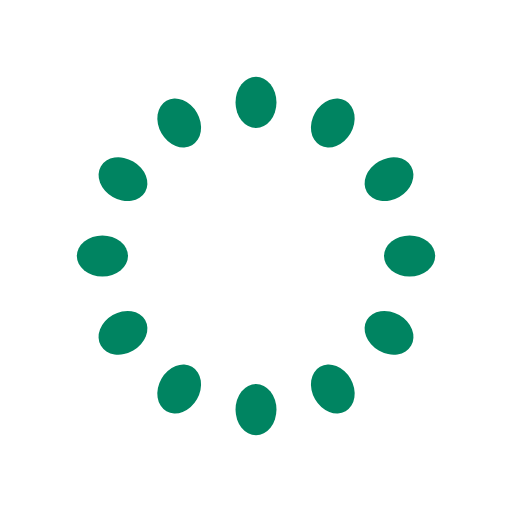
t = 0.00 s
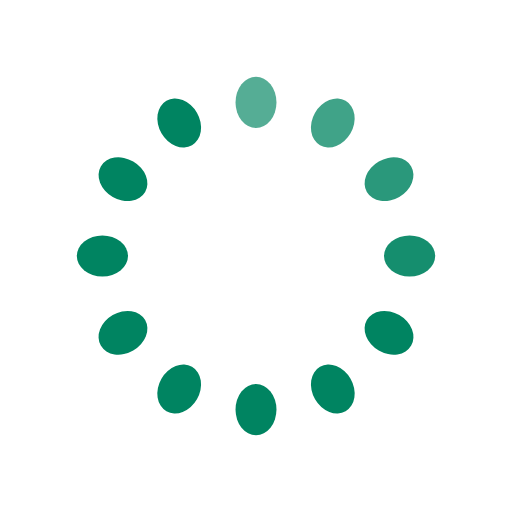
t = 0.33 s
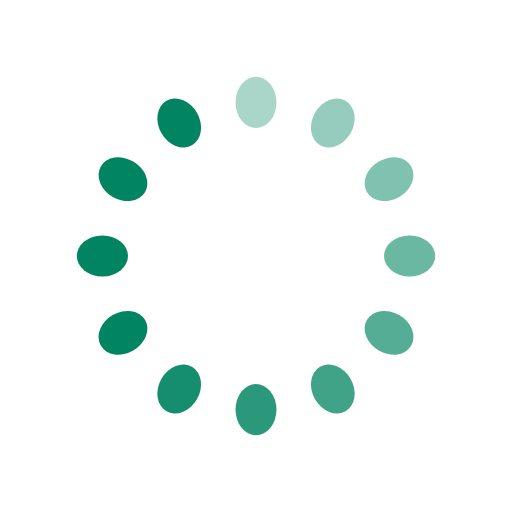
t = 0.67 s
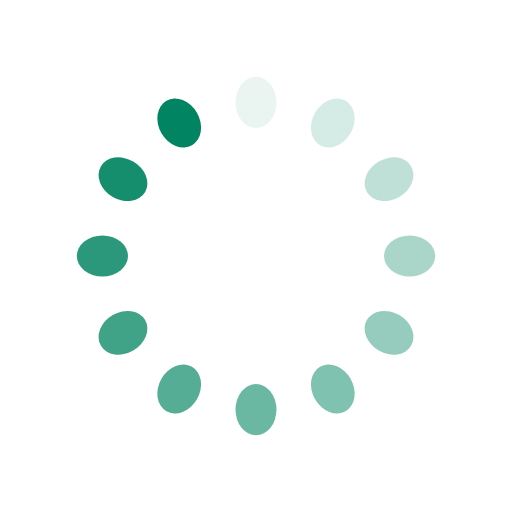
t = 0.92 s
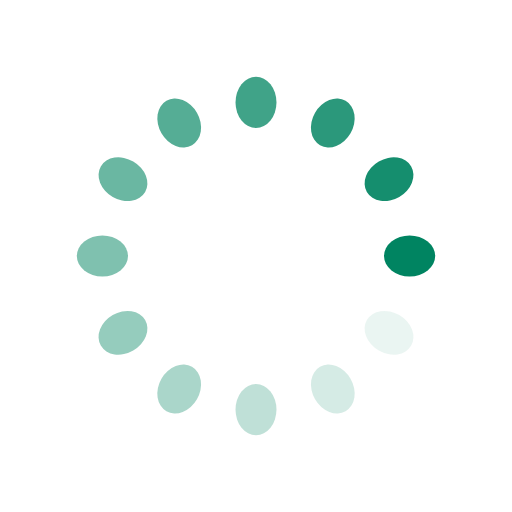
t = 1.25 s
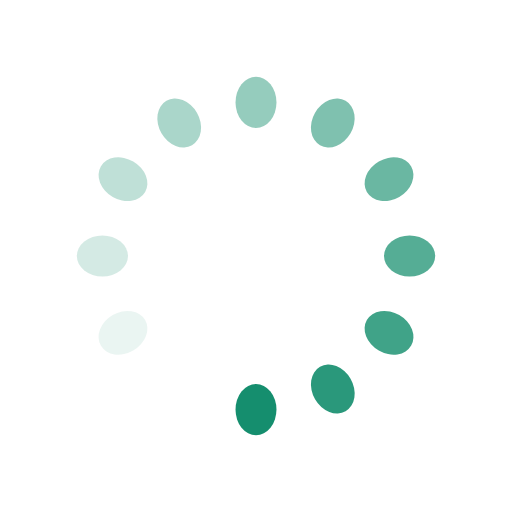
t = 1.58 s

The animated SVG that drew these frames (rendered in a browser with its animation timeline set to each time). Animation: 12 SMIL elements (animate=12); one cycle of 1.92 s, repeats indefinitely.

<?xml version="1.0" encoding="UTF-8" standalone="no"?>
<svg
   xmlns:dc="http://purl.org/dc/elements/1.1/"
   xmlns:cc="http://creativecommons.org/ns#"
   xmlns:rdf="http://www.w3.org/1999/02/22-rdf-syntax-ns#"
   xmlns:svg="http://www.w3.org/2000/svg"
   xmlns="http://www.w3.org/2000/svg"
   xmlns:sodipodi="http://sodipodi.sourceforge.net/DTD/sodipodi-0.dtd"
   xmlns:inkscape="http://www.inkscape.org/namespaces/inkscape"
   width="120px"
   height="120px"
   viewBox="0 0 100 100"
   preserveAspectRatio="xMidYMid"
   class="uil-default"
   version="1.1"
   id="svg28"
   sodipodi:docname="loading.svg"
   inkscape:version="0.92.4 (5da689c313, 2019-01-14)">
  <metadata
     id="metadata34">
    <rdf:RDF>
      <cc:Work
         rdf:about="">
        <dc:format>image/svg+xml</dc:format>
        <dc:type
           rdf:resource="http://purl.org/dc/dcmitype/StillImage" />
      </cc:Work>
    </rdf:RDF>
  </metadata>
  <defs
     id="defs32" />
  <sodipodi:namedview
     pagecolor="#ffffff"
     bordercolor="#666666"
     borderopacity="1"
     objecttolerance="10"
     gridtolerance="10"
     guidetolerance="10"
     inkscape:pageopacity="0"
     inkscape:pageshadow="2"
     inkscape:window-width="1920"
     inkscape:window-height="1017"
     id="namedview30"
     showgrid="false"
     inkscape:zoom="1.9666667"
     inkscape:cx="60"
     inkscape:cy="60"
     inkscape:window-x="-8"
     inkscape:window-y="-8"
     inkscape:window-maximized="1"
     inkscape:current-layer="svg28" />
  <rect
     x="0"
     y="0"
     width="100"
     height="100"
     fill="none"
     class="bk"
     id="rect2" />
  <rect
     x="46"
     y="45"
     width="8"
     height="10"
     rx="5"
     ry="5"
     fill="#81197f"
     transform="rotate(0 50 50) translate(0 -30)"
     id="rect4"
     style="fill:#008461;fill-opacity:1">
    <animate
       attributeName="opacity"
       from="1"
       to="0"
       dur="1s"
       begin="0s"
       repeatCount="indefinite" />
  </rect>
  <rect
     x="46"
     y="45"
     width="8"
     height="10"
     rx="5"
     ry="5"
     fill="#81197f"
     transform="rotate(30 50 50) translate(0 -30)"
     id="rect6"
     style="fill:#008461;fill-opacity:1">
    <animate
       attributeName="opacity"
       from="1"
       to="0"
       dur="1s"
       begin="0.08333333333333333s"
       repeatCount="indefinite" />
  </rect>
  <rect
     x="46"
     y="45"
     width="8"
     height="10"
     rx="5"
     ry="5"
     fill="#81197f"
     transform="rotate(60 50 50) translate(0 -30)"
     id="rect8"
     style="fill:#008461;fill-opacity:1">
    <animate
       attributeName="opacity"
       from="1"
       to="0"
       dur="1s"
       begin="0.16666666666666666s"
       repeatCount="indefinite" />
  </rect>
  <rect
     x="46"
     y="45"
     width="8"
     height="10"
     rx="5"
     ry="5"
     fill="#81197f"
     transform="rotate(90 50 50) translate(0 -30)"
     id="rect10"
     style="fill:#008461;fill-opacity:1">
    <animate
       attributeName="opacity"
       from="1"
       to="0"
       dur="1s"
       begin="0.25s"
       repeatCount="indefinite" />
  </rect>
  <rect
     x="46"
     y="45"
     width="8"
     height="10"
     rx="5"
     ry="5"
     fill="#81197f"
     transform="rotate(120 50 50) translate(0 -30)"
     id="rect12"
     style="fill:#008461;fill-opacity:1">
    <animate
       attributeName="opacity"
       from="1"
       to="0"
       dur="1s"
       begin="0.3333333333333333s"
       repeatCount="indefinite" />
  </rect>
  <rect
     x="46"
     y="45"
     width="8"
     height="10"
     rx="5"
     ry="5"
     fill="#81197f"
     transform="rotate(150 50 50) translate(0 -30)"
     id="rect14"
     style="fill:#008461;fill-opacity:1">
    <animate
       attributeName="opacity"
       from="1"
       to="0"
       dur="1s"
       begin="0.4166666666666667s"
       repeatCount="indefinite" />
  </rect>
  <rect
     x="46"
     y="45"
     width="8"
     height="10"
     rx="5"
     ry="5"
     fill="#81197f"
     transform="rotate(180 50 50) translate(0 -30)"
     id="rect16"
     style="fill:#008461;fill-opacity:1">
    <animate
       attributeName="opacity"
       from="1"
       to="0"
       dur="1s"
       begin="0.5s"
       repeatCount="indefinite" />
  </rect>
  <rect
     x="46"
     y="45"
     width="8"
     height="10"
     rx="5"
     ry="5"
     fill="#81197f"
     transform="rotate(210 50 50) translate(0 -30)"
     id="rect18"
     style="fill:#008461;fill-opacity:1">
    <animate
       attributeName="opacity"
       from="1"
       to="0"
       dur="1s"
       begin="0.5833333333333334s"
       repeatCount="indefinite" />
  </rect>
  <rect
     x="46"
     y="45"
     width="8"
     height="10"
     rx="5"
     ry="5"
     fill="#81197f"
     transform="rotate(240 50 50) translate(0 -30)"
     id="rect20"
     style="fill:#008461;fill-opacity:1">
    <animate
       attributeName="opacity"
       from="1"
       to="0"
       dur="1s"
       begin="0.6666666666666666s"
       repeatCount="indefinite" />
  </rect>
  <rect
     x="46"
     y="45"
     width="8"
     height="10"
     rx="5"
     ry="5"
     fill="#81197f"
     transform="rotate(270 50 50) translate(0 -30)"
     id="rect22"
     style="fill:#008461;fill-opacity:1">
    <animate
       attributeName="opacity"
       from="1"
       to="0"
       dur="1s"
       begin="0.75s"
       repeatCount="indefinite" />
  </rect>
  <rect
     x="46"
     y="45"
     width="8"
     height="10"
     rx="5"
     ry="5"
     fill="#81197f"
     transform="rotate(300 50 50) translate(0 -30)"
     id="rect24"
     style="fill:#008461;fill-opacity:1">
    <animate
       attributeName="opacity"
       from="1"
       to="0"
       dur="1s"
       begin="0.8333333333333334s"
       repeatCount="indefinite" />
  </rect>
  <rect
     x="46"
     y="45"
     width="8"
     height="10"
     rx="5"
     ry="5"
     fill="#81197f"
     transform="rotate(330 50 50) translate(0 -30)"
     id="rect26"
     style="fill:#008461;fill-opacity:1">
    <animate
       attributeName="opacity"
       from="1"
       to="0"
       dur="1s"
       begin="0.9166666666666666s"
       repeatCount="indefinite" />
  </rect>
</svg>
